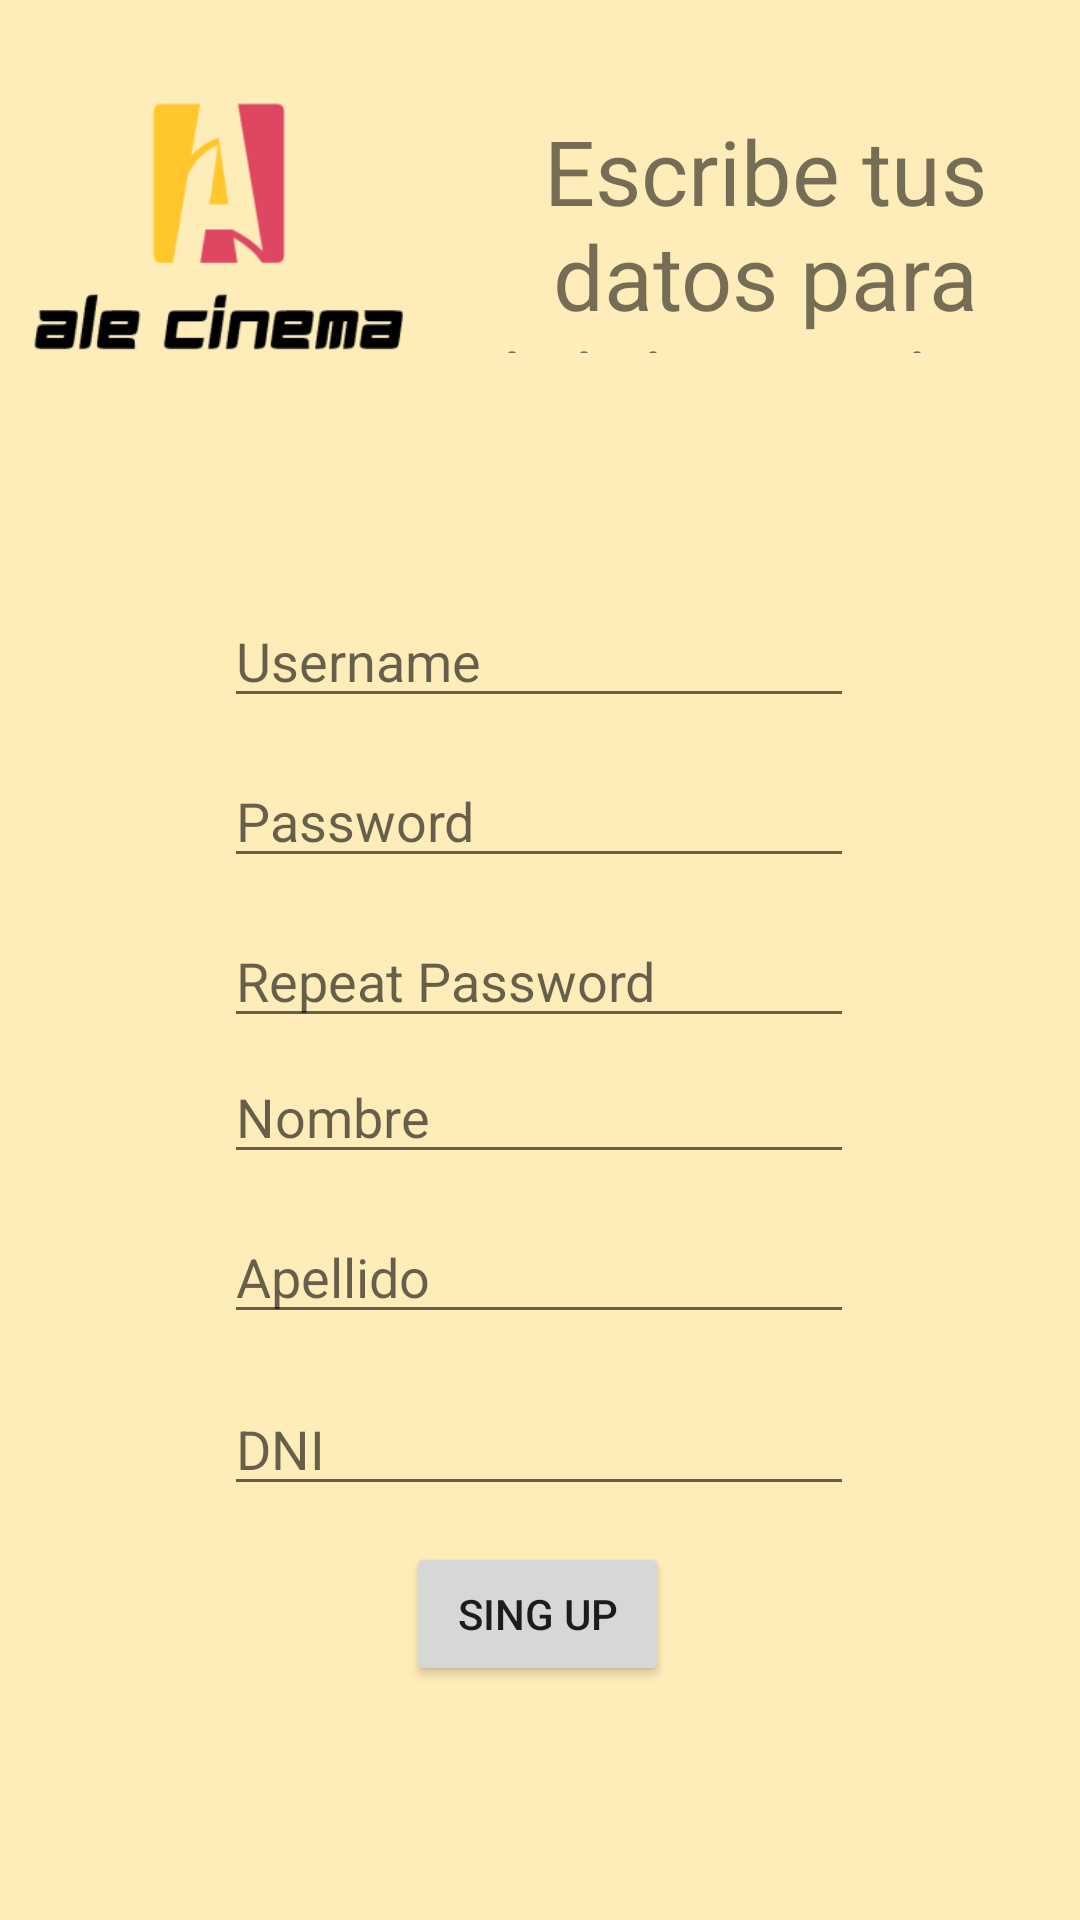

Produce the Android XML layout that renders to this screen, including the resource entries it uses.
<!-- AndroidManifest.xml: application theme Theme.AppCine -->
<!-- res/layout/activity_sign_up.xml -->
<?xml version="1.0" encoding="utf-8"?>
<androidx.constraintlayout.widget.ConstraintLayout xmlns:android="http://schemas.android.com/apk/res/android"
    xmlns:app="http://schemas.android.com/apk/res-auto"
    xmlns:tools="http://schemas.android.com/tools"
    android:layout_width="match_parent"
    android:layout_height="match_parent"
    tools:context=".SignUpActivity">

    <ImageView
        android:id="@+id/imageView2"
        android:layout_width="150dp"
        android:layout_height="154dp"
        app:layout_constraintStart_toStartOf="parent"
        app:layout_constraintTop_toTopOf="parent"
        app:srcCompat="@mipmap/ic_logo_foreground" />

    <TextView
        android:layout_width="226dp"
        android:layout_height="81dp"
        android:autoText="false"
        android:text="Escribe tus datos para iniciar sesion"
        android:textAlignment="center"
        android:textSize="30dp"
        app:layout_constraintBottom_toBottomOf="@+id/imageView2"
        app:layout_constraintEnd_toEndOf="parent"
        app:layout_constraintStart_toEndOf="@+id/imageView2"
        app:layout_constraintTop_toTopOf="parent" />

    <EditText
        android:id="@+id/userSignUp"
        android:layout_width="wrap_content"
        android:layout_height="wrap_content"
        android:layout_marginTop="44dp"
        android:ems="10"
        android:hint="Username"
        android:inputType="textEmailAddress"
        app:layout_constraintEnd_toEndOf="parent"
        app:layout_constraintHorizontal_bias="0.497"
        app:layout_constraintStart_toStartOf="parent"
        app:layout_constraintTop_toBottomOf="@+id/imageView2" />

    <EditText
        android:id="@+id/passwordSignUp"
        android:layout_width="wrap_content"
        android:layout_height="wrap_content"
        android:layout_marginTop="12dp"
        android:ems="10"
        android:hint="Password"
        android:inputType="textPassword"
        app:layout_constraintEnd_toEndOf="@+id/userSignUp"
        app:layout_constraintHorizontal_bias="0.0"
        app:layout_constraintStart_toStartOf="@+id/userSignUp"
        app:layout_constraintTop_toBottomOf="@+id/userSignUp" />

    <EditText
        android:id="@+id/rePasswordSignUp"
        android:layout_width="wrap_content"
        android:layout_height="wrap_content"
        android:layout_marginTop="12dp"
        android:ems="10"
        android:hint="Repeat Password"
        android:inputType="textPassword"
        app:layout_constraintEnd_toEndOf="@+id/passwordSignUp"
        app:layout_constraintHorizontal_bias="0.0"
        app:layout_constraintStart_toStartOf="@+id/passwordSignUp"
        app:layout_constraintTop_toBottomOf="@+id/passwordSignUp" />

    <EditText
        android:id="@+id/nombreSignUp"
        android:layout_width="wrap_content"
        android:layout_height="wrap_content"
        android:layout_marginTop="4dp"
        android:ems="10"
        android:hint="Nombre"
        android:inputType="textPersonName"
        app:layout_constraintEnd_toEndOf="@+id/rePasswordSignUp"
        app:layout_constraintHorizontal_bias="0.0"
        app:layout_constraintStart_toStartOf="@+id/rePasswordSignUp"
        app:layout_constraintTop_toBottomOf="@+id/rePasswordSignUp" />

    <Button
        android:id="@+id/butSignUp"
        android:layout_width="wrap_content"
        android:layout_height="wrap_content"
        android:layout_marginTop="12dp"
        android:text="Sing Up"
        app:layout_constraintEnd_toEndOf="parent"
        app:layout_constraintHorizontal_bias="0.498"
        app:layout_constraintStart_toStartOf="parent"
        app:layout_constraintTop_toBottomOf="@+id/DNISingUp" />

    <EditText
        android:id="@+id/apellidoSingUp"
        android:layout_width="wrap_content"
        android:layout_height="wrap_content"
        android:layout_marginTop="12dp"
        android:ems="10"
        android:hint="Apellido"
        android:inputType="textPersonName"
        app:layout_constraintEnd_toEndOf="@+id/nombreSignUp"
        app:layout_constraintHorizontal_bias="0.0"
        app:layout_constraintStart_toStartOf="@+id/nombreSignUp"
        app:layout_constraintTop_toBottomOf="@+id/nombreSignUp" />

    <EditText
        android:id="@+id/DNISingUp"
        android:layout_width="wrap_content"
        android:layout_height="wrap_content"
        android:layout_marginTop="16dp"
        android:ems="10"
        android:hint="DNI"
        android:inputType="textPersonName"
        app:layout_constraintEnd_toEndOf="@+id/apellidoSingUp"
        app:layout_constraintHorizontal_bias="0.0"
        app:layout_constraintStart_toStartOf="@+id/apellidoSingUp"
        app:layout_constraintTop_toBottomOf="@+id/apellidoSingUp" />

</androidx.constraintlayout.widget.ConstraintLayout>
<!-- resources referenced by this layout -->
<resources>
  <!-- mipmap ic_logo_foreground: png bitmap (mipmap-hdpi, 5083 bytes) -->
  <style name="Theme.AppCine" parent="Theme.MaterialComponents.DayNight.DarkActionBar">
          
          <item name="colorPrimary">@color/principal</item>
          <item name="colorPrimaryVariant">@color/principalVariante</item>
          <item name="colorOnPrimary">@color/white</item>
          
          <item name="colorSecondary">@color/segundo</item>
          <item name="colorSecondaryVariant">@color/segundoVariante</item>
          <item name="colorOnSecondary">@color/black</item>
          <item name="android:windowBackground">@color/backgroundColor</item>
          
          <item name="android:statusBarColor">?attr/colorPrimaryVariant</item>
          
      </style>
  <color name="principal">#e7768c</color>
  <color name="principalVariante">#ffc72c</color>
  <color name="white">#FFFFFFFF</color>
  <color name="segundo">#ffaaaa</color>
  <color name="segundoVariante">#ffe499</color>
  <color name="black">#FF000000</color>
  <color name="backgroundColor">#FFEDB9</color>
</resources>
